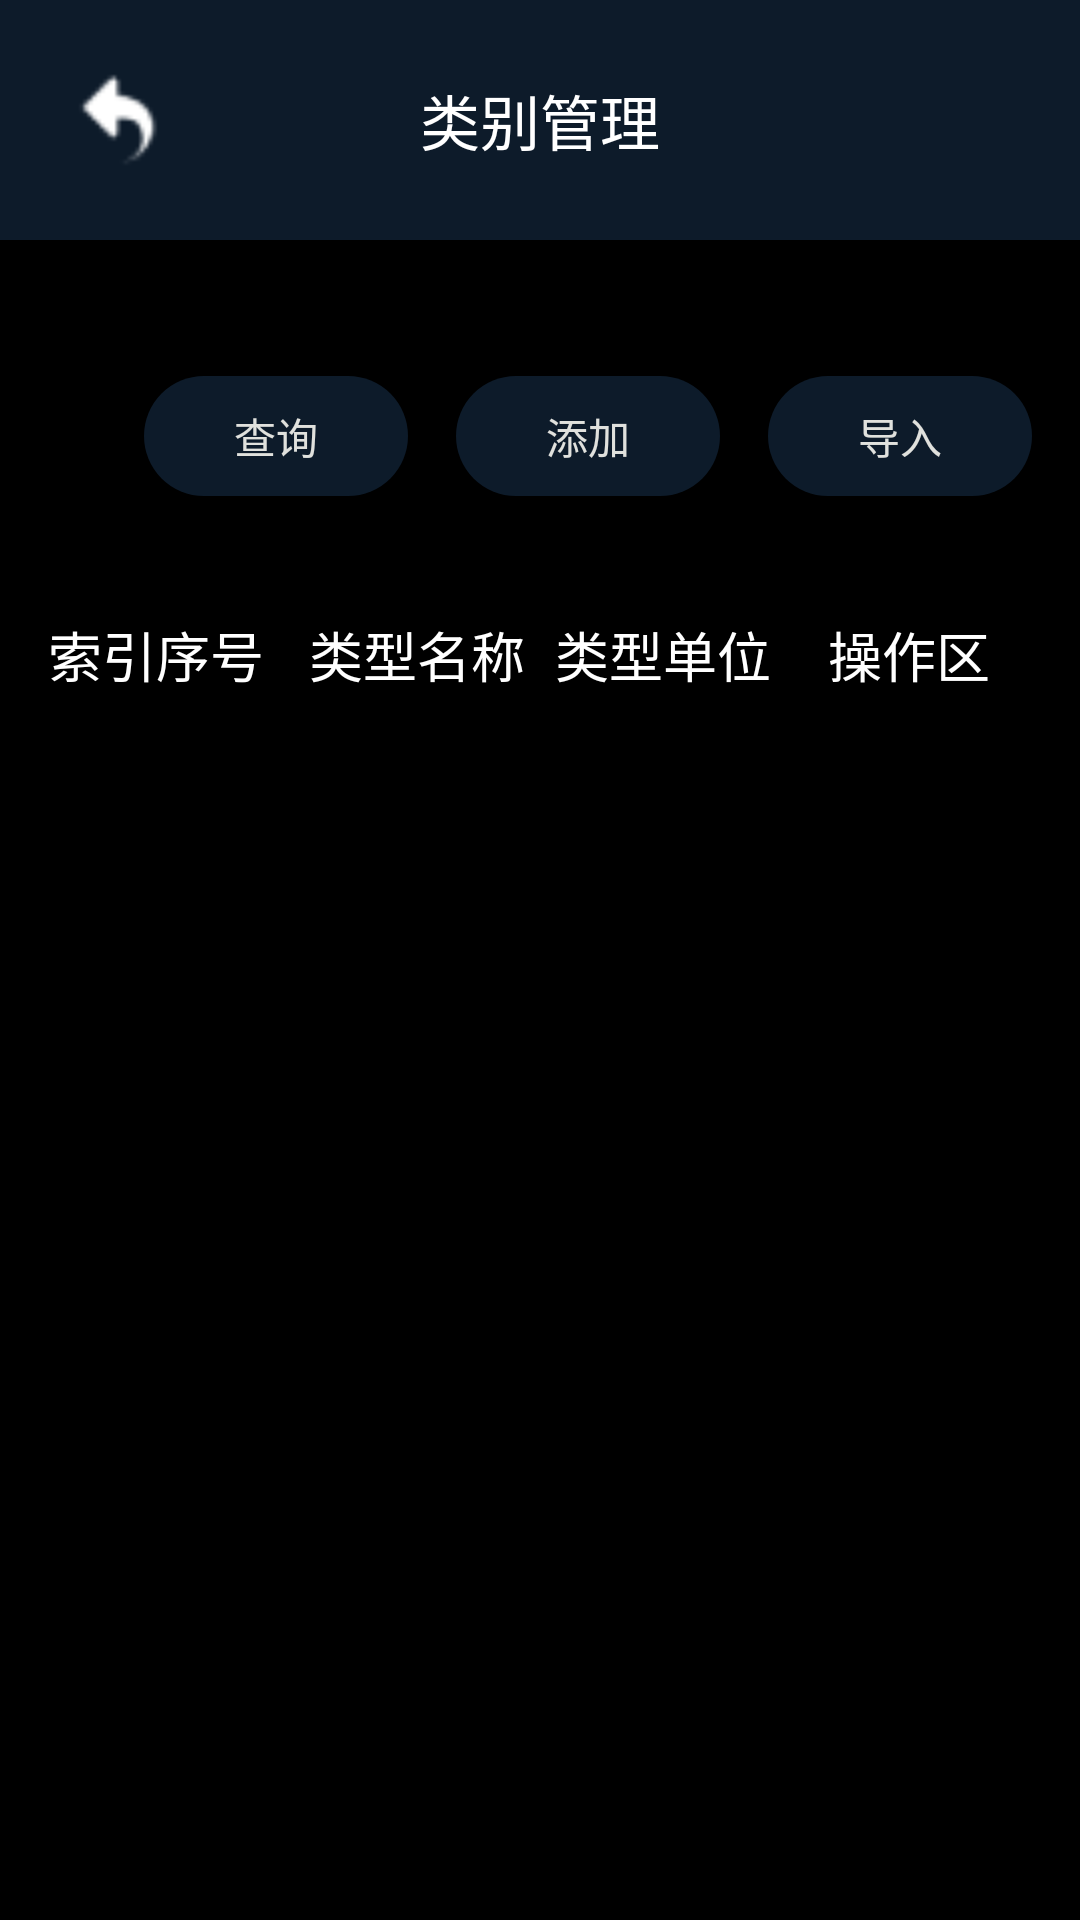

Reconstruct the res/layout file that produces this screen, plus the resources it refers to.
<!-- AndroidManifest.xml: application theme Theme.keyadministrator -->
<!-- res/layout/activity_category_control.xml -->
<?xml version="1.0" encoding="utf-8"?>
<androidx.constraintlayout.widget.ConstraintLayout
    xmlns:android="http://schemas.android.com/apk/res/android"
    xmlns:app="http://schemas.android.com/apk/res-auto"
    xmlns:tools="http://schemas.android.com/tools"
    android:layout_width="match_parent"
    android:layout_height="match_parent"
    android:background="@color/black"
    tools:context=".CategoryControlActivity">

    
    <RelativeLayout
        android:id="@+id/toolbar"
        android:layout_width="match_parent"
        android:layout_height="wrap_content"
        android:background="@color/colorPrimary"
        android:padding="16dp"
        app:layout_constraintTop_toTopOf="parent">

        
        <ImageButton
            android:id="@+id/backButton"
            android:layout_width="wrap_content"
            android:layout_height="wrap_content"
            android:layout_alignParentStart="true"
            android:layout_centerVertical="true"
            android:background="@null"
            android:contentDescription="@string/return_previous"
            android:minWidth="48dp"
            android:minHeight="48dp"
            android:padding="8dp"
            android:scaleType="fitCenter"
            android:src="@mipmap/back" />

        <TextView
            android:layout_width="wrap_content"
            android:layout_height="wrap_content"
            android:layout_centerHorizontal="true"
            android:layout_centerVertical="true"
            android:text="@string/clarify_control"
            android:textColor="@android:color/white"
            android:textSize="20sp" />
    </RelativeLayout>

    
    <LinearLayout
        android:id="@+id/searchAddLayout"
        android:layout_width="match_parent"
        android:layout_height="wrap_content"
        android:layout_marginTop="16dp"
        android:orientation="horizontal"
        android:padding="16dp"
        app:layout_constraintTop_toBottomOf="@+id/toolbar">

        
        <com.google.android.material.textfield.TextInputLayout
            android:id="@+id/searchInputLayout"
            style="@style/CustomTextInputLayout"
            android:layout_width="0dp"
            android:layout_height="wrap_content"
            android:layout_weight="1"
            android:hint="@string/category_name_hint">

            <com.google.android.material.textfield.TextInputEditText
                android:id="@+id/searchEditText"
                android:layout_width="match_parent"
                android:layout_height="wrap_content"
                android:textColor="@color/white"
                android:textColorHint="@color/colorSecondary"
                tools:ignore="VisualLintTextFieldSize" />
        </com.google.android.material.textfield.TextInputLayout>

        
        <Button
            android:id="@+id/searchButton"
            android:layout_width="wrap_content"
            android:layout_height="wrap_content"
            android:layout_marginStart="16dp"
            android:text="@string/search_query" />
        
        <Button
            android:id="@+id/addButton"
            android:layout_width="wrap_content"
            android:layout_height="wrap_content"
            android:layout_marginStart="16dp"
            android:text="@string/add" />
        
        <Button
            android:id="@+id/importButton"
            android:layout_width="wrap_content"
            android:layout_height="wrap_content"
            android:layout_marginStart="16dp"
            android:text="@string/port_data" />
    </LinearLayout>

    <LinearLayout
        android:id="@+id/columnNamesLayout"
        android:layout_width="match_parent"
        android:layout_height="wrap_content"
        android:orientation="horizontal"
        android:padding="16dp"
        app:layout_constraintTop_toBottomOf="@+id/searchAddLayout">

        <TextView
            android:layout_width="0dp"
            android:layout_height="wrap_content"
            android:layout_weight="1"
            android:text="@string/index"
            android:textAlignment="textStart"
            android:textColor="@color/white"
            android:textSize="18sp"
            />

        <TextView
            android:layout_width="0dp"
            android:layout_height="wrap_content"
            android:layout_weight="1"
            android:text="@string/category"
            android:textColor="@color/white"
            android:textSize="18sp"
            android:textAlignment="center" />

        <TextView
            android:layout_width="0dp"
            android:layout_height="wrap_content"
            android:layout_weight="1"
            android:text="@string/unit"
            android:textSize="18sp"
            android:textColor="@color/white"
            android:textAlignment="center" />

        <TextView
            android:layout_width="0dp"
            android:layout_height="wrap_content"
            android:layout_weight="1"
            android:text="@string/operation"
            android:textSize="18sp"
            android:textColor="@color/white"
            android:textAlignment="center" />
    </LinearLayout>

    
    <androidx.recyclerview.widget.RecyclerView
        android:id="@+id/categoryRecyclerView"
        android:layout_width="match_parent"
        android:layout_height="0dp"
        app:layout_constraintBottom_toBottomOf="parent"
        app:layout_constraintTop_toBottomOf="@+id/columnNamesLayout" />

</androidx.constraintlayout.widget.ConstraintLayout>
<!-- resources referenced by this layout -->
<resources>
  <color name="black">#000000</color>
  <color name="colorPrimary">#0D1B2A</color>
  <color name="colorSecondary">#778DA9</color>
  <color name="white">#FFFFFF</color>
  <!-- mipmap back: png bitmap (mipmap-hdpi, 654 bytes) -->
  <string name="add">添加</string>
  <string name="category">类型名称</string>
  <string name="category_name_hint">请输入类别名称</string>
  <string name="clarify_control">类别管理</string>
  <string name="index">索引序号</string>
  <string name="operation">操作区</string>
  <string name="port_data">导入</string>
  <string name="return_previous">返回</string>
  <string name="search_query">查询</string>
  <string name="unit">类型单位</string>
  <style name="CustomTextInputLayout" parent="Widget.MaterialComponents.TextInputLayout.OutlinedBox">
          <item name="boxStrokeColor">@color/white</item>
          <item name="hintTextColor">@color/white</item>
          <item name="boxCornerRadiusTopStart">8dp</item>
          <item name="boxCornerRadiusTopEnd">8dp</item>
          <item name="boxCornerRadiusBottomStart">8dp</item>
          <item name="boxCornerRadiusBottomEnd">8dp</item>
          
      </style>
  <style name="Theme.keyadministrator" parent="Base.Theme.keyadministrator" />
  <style name="Base.Theme.keyadministrator" parent="Theme.Material3.DayNight.NoActionBar">
          
          <item name="colorPrimary">@color/colorPrimary</item>
          <item name="colorPrimaryDark">@color/colorPrimaryDark</item>
          <item name="colorAccent">@color/colorAccent</item>
          
          <item name="colorPrimaryVariant">@color/colorPrimaryVariant</item>
          <item name="colorOnPrimary">@color/colorOnPrimary</item>
          <item name="colorSecondary">@color/colorSecondary</item>
          <item name="colorOnSecondary">@color/colorOnSecondary</item>
      </style>
  <color name="colorPrimaryDark">#1B263B</color>
  <color name="colorAccent">#415A77</color>
  <color name="colorPrimaryVariant">#1B263B</color>
  <color name="colorOnPrimary">#E0E1DD</color>
  <color name="colorOnSecondary">#E0E1DD</color>
</resources>
